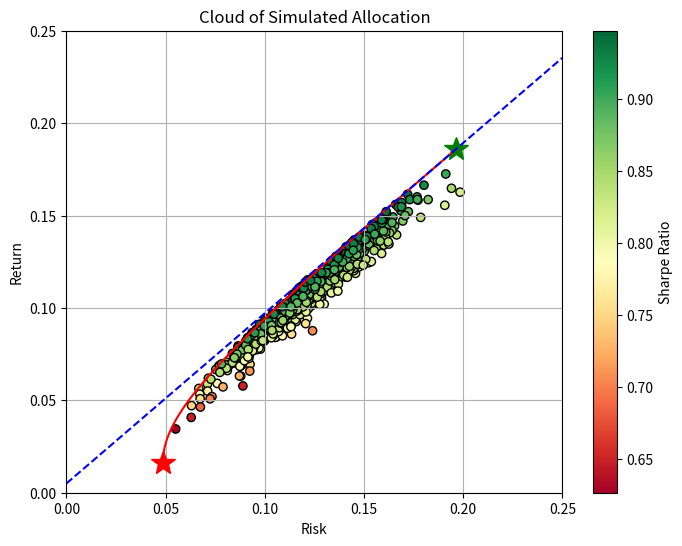

Python code for this plot:
import numpy as np
import matplotlib.pyplot as plt
np.random.seed(0) ##set random seed

class Portfolio():
    
    def __init__(self,u,std,R):
        self.u=u     ##given risky asset return
        self.std=std ##given risky asset std
        self.R=R     ##given risky asset correlation matrix
        
        self.dim=R.shape[0]  ##risky assets num
        self.unit=np.ones(self.dim) ## unit vect
        self.S=np.diag(std)  ##diagnoal matrix
        self.sigma=self.S.T.dot(self.R).dot(self.S)  ##sigma matrix
        self.inv_sigma=np.linalg.inv(self.sigma) ##inverse sigma matrix
        
        self.A=self.unit.T.dot(np.linalg.inv(self.sigma)).dot(self.unit)
        self.B=self.u.T.dot(np.linalg.inv(self.sigma)).dot(self.unit)
        self.C=self.u.T.dot(np.linalg.inv(self.sigma)).dot(self.u)        
    
    def generate_samples(self,N=700): ##N->number of samples
        ws=[np.random.random(self.dim) for _ in range(N)]  ##N random allocations
        ws_norm=list(map(lambda w:w/sum(w),ws))  ##Standardise weights which satisfy sum(w) = 1
        u_port_list=list(map(lambda w:w.T.dot(self.u),ws_norm)) 
        std_port_list=list(map(lambda w:np.sqrt(w.T.dot(self.sigma).dot(w)),ws_norm)) 
        return std_port_list, u_port_list
    
    def get_EF_points(self, m, r=None): ##m->given portfolio return  r->risk free rate
        if not r: ##risky assets only
            w_star=1/(self.A*self.C-self.B**2)*self.inv_sigma.dot((self.A*self.u-self.B*self.unit)*m+(self.C*self.unit-self.B*self.u))
        else:     ##with risk-free asset
            numerator=(m-r)*self.inv_sigma.dot(self.u-r*self.unit) 
            denominator=(self.u-r*self.unit).dot(self.inv_sigma).dot(self.u-r*self.unit) 
            w_star=numerator/denominator
        std_port=np.sqrt(w_star.T.dot(self.sigma).dot(w_star))
        u_port=w_star.T.dot(self.u)
        return w_star, std_port, u_port

    def get_CML(self, r, wt_std_port, wt_u_port):
        slope=(wt_u_port-r)/wt_std_port
        intercept=r
        return slope, intercept

    def get_min_var_portfolio(self): 
        w_g=self.inv_sigma.dot(self.unit)/self.A
        wg_std_port=np.sqrt(w_g.T.dot(self.sigma).dot(w_g))
        wg_u_port=w_g.T.dot(self.u)
        return w_g, wg_std_port, wg_u_port    
    
    def plot(self,r, std_port_list, u_port_list, 
                  wg_std_port, wg_u_port,
                  wt_std_port, wt_u_port):
        u_list1 = list(np.linspace(wg_u_port, wt_u_port, 100))
        std_list1=[self.get_EF_points(u)[1] for u in u_list1]
        
        slope, intercept=self.get_CML(r, wt_std_port, wt_u_port)
        std_list2 = list(np.linspace(0, 0.25, 100))
        u_list2=[std*slope+intercept for std in std_list2]        
        
        plt.figure(figsize=(8, 6))
        plt.colorbar(plt.scatter(std_port_list, u_port_list, c=np.array(u_port_list) / np.array(std_port_list), 
                                marker='o', cmap='RdYlGn', edgecolors='black'), label='Sharpe Ratio') 
        plt.plot(wg_std_port, wg_u_port, 'r*', markersize=18)
        plt.plot(wt_std_port, wt_u_port, 'g*', markersize=18)
        plt.plot(std_list1, u_list1, 'r-')
        plt.plot(std_list2, u_list2, 'b--')
        plt.xlim(0, 0.25)
        plt.ylim(0, 0.25)
        plt.title('Cloud of Simulated Allocation')
        plt.xlabel('Risk')
        plt.ylabel('Return')
        plt.grid('True')
    
    def get_tangency_portfolio(self,r=None): ##r->risk free rate 
        w_t=self.inv_sigma.dot(self.u-r*self.unit)/(self.B-self.A*r)
        wt_std_port=np.sqrt(w_t.T.dot(self.sigma).dot(w_t))
        wt_u_port=w_t.T.dot(self.u)
        return w_t, wt_std_port, wt_u_port        

if __name__=='__main__':
    r=0.005
    u=np.array([0.02,0.07,0.15,0.2])
    std=np.array([0.05,0.12,0.17,0.25])
    R=np.array([[1.0, 0.3 ,0.3 ,0.3],
                [0.3 ,1.0, 0.6, 0.6],
                [0.3, 0.6 ,1.0 ,0.6],
                [0.3, 0.6, 0.6, 1.0]])

    portfolio=Portfolio(u=u,std=std,R=R)
    w_g, wg_std_port, wg_u_port=portfolio.get_min_var_portfolio()
    # w_star, std_port, u_port=portfolio.get_EF_points(m=0.1,r=0.025)
    w_t, wt_std_port, wt_u_port=portfolio.get_tangency_portfolio(r=r)
    std_port_list, u_port_list=portfolio.generate_samples(N=700)
    portfolio.plot(r=r, std_port_list=std_port_list,u_port_list=u_port_list,
                   wg_std_port=wg_std_port,wg_u_port=wg_u_port,
                   wt_std_port=wt_std_port, wt_u_port=wt_u_port)


